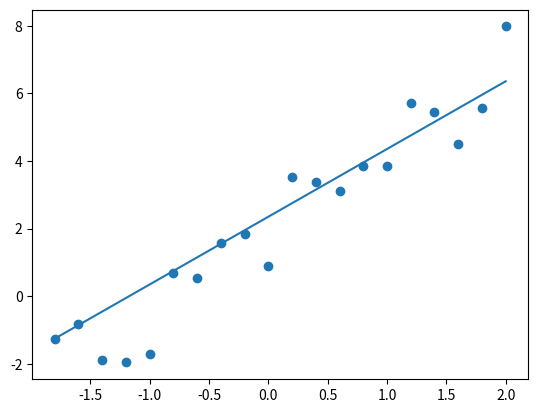
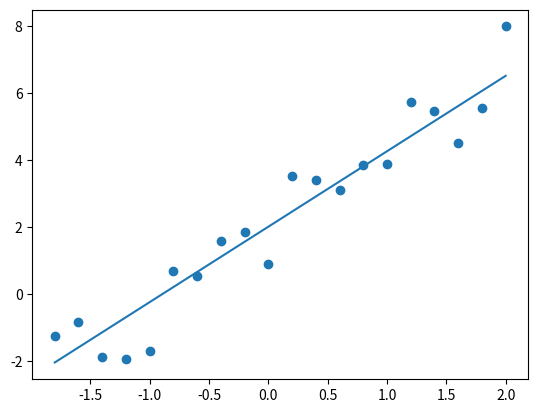
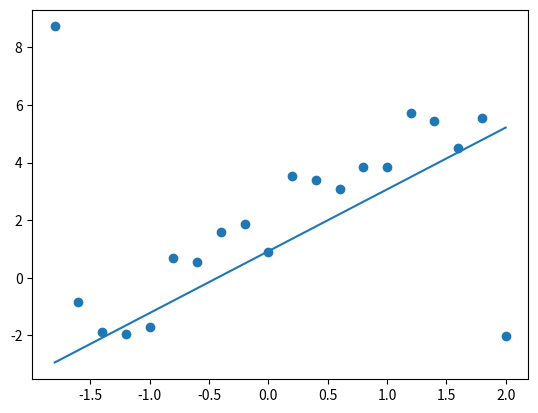
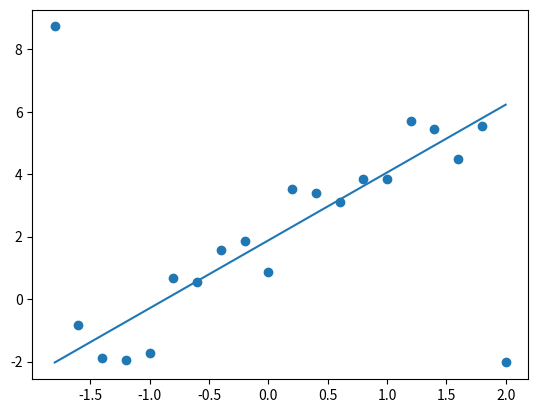

The matplotlib source for these figures, in order:
import numpy as np 
from scipy.optimize import minimize, least_squares
import matplotlib.pyplot as plt

a = -1.8
b = 2
n = 20

fig1 = plt.figure()
x = np.linspace(a, b, n)
e = np.random.normal(0, 1, n)
y = 2 + 2 * x + e
plt.scatter(x, y)
A = np.vstack([x, np.ones(len(x))]).T

b_sq, a_sq = np.linalg.lstsq(A, y, rcond=None)[0]
x_p = np.linspace(a, b, 100)
y_p = x_p * a_sq + b_sq
plt.plot(x_p, y_p)
fig1.savefig('K_1.png')


def err_func(params, x, y):
    return np.sum(np.abs(params[0] + params[1] * x - y))

a_abs, b_abs = minimize(err_func, [0,0], args=(x, y)).x


fig2 = plt.figure()
plt.scatter(x, y)

x_p = np.linspace(a, b, 100)
y_p = x_p * a_abs + b_abs
plt.plot(x_p, y_p)
fig2.savefig('M_1.png')

y_mod = y.copy()
y_mod[0] += 10
y_mod[-1] -= 10
A_mod = np.vstack([x, np.ones(len(x))]).T

b_sq_mod, a_sq_mod = np.linalg.lstsq(A_mod, y_mod, rcond=None)[0]

def residuals(params):
    return np.abs(params[0] + params[1] * x - y_mod)

a_abs_mod, b_abs_mod = minimize(err_func, [0, 0], args=(x, y_mod)).x
fig3 = plt.figure()
plt.scatter(x, y_mod)

x_p = np.linspace(a, b, 100)
y_p = x_p * a_sq_mod + b_sq_mod
plt.plot(x_p, y_p)
fig3.savefig('K_2.png')

fig4 = plt.figure()

plt.scatter(x, y_mod)

x_p = np.linspace(a, b, 100)
y_p = x_p * a_abs_mod + b_abs_mod
plt.plot(x_p, y_p)
fig4.savefig('M_2.png')


print(f"МНК без возмущений: a = {a_sq}, b = {b_sq}")
print(f"МНМ без возмущений: a = {a_abs}, b = {b_abs}")

print(f"МНК с возмущенииями: a = {a_sq_mod}, b = {b_sq_mod}")
print(f"МНМ с возмущенииями: a = {a_abs_mod}, b = {b_abs_mod}")
